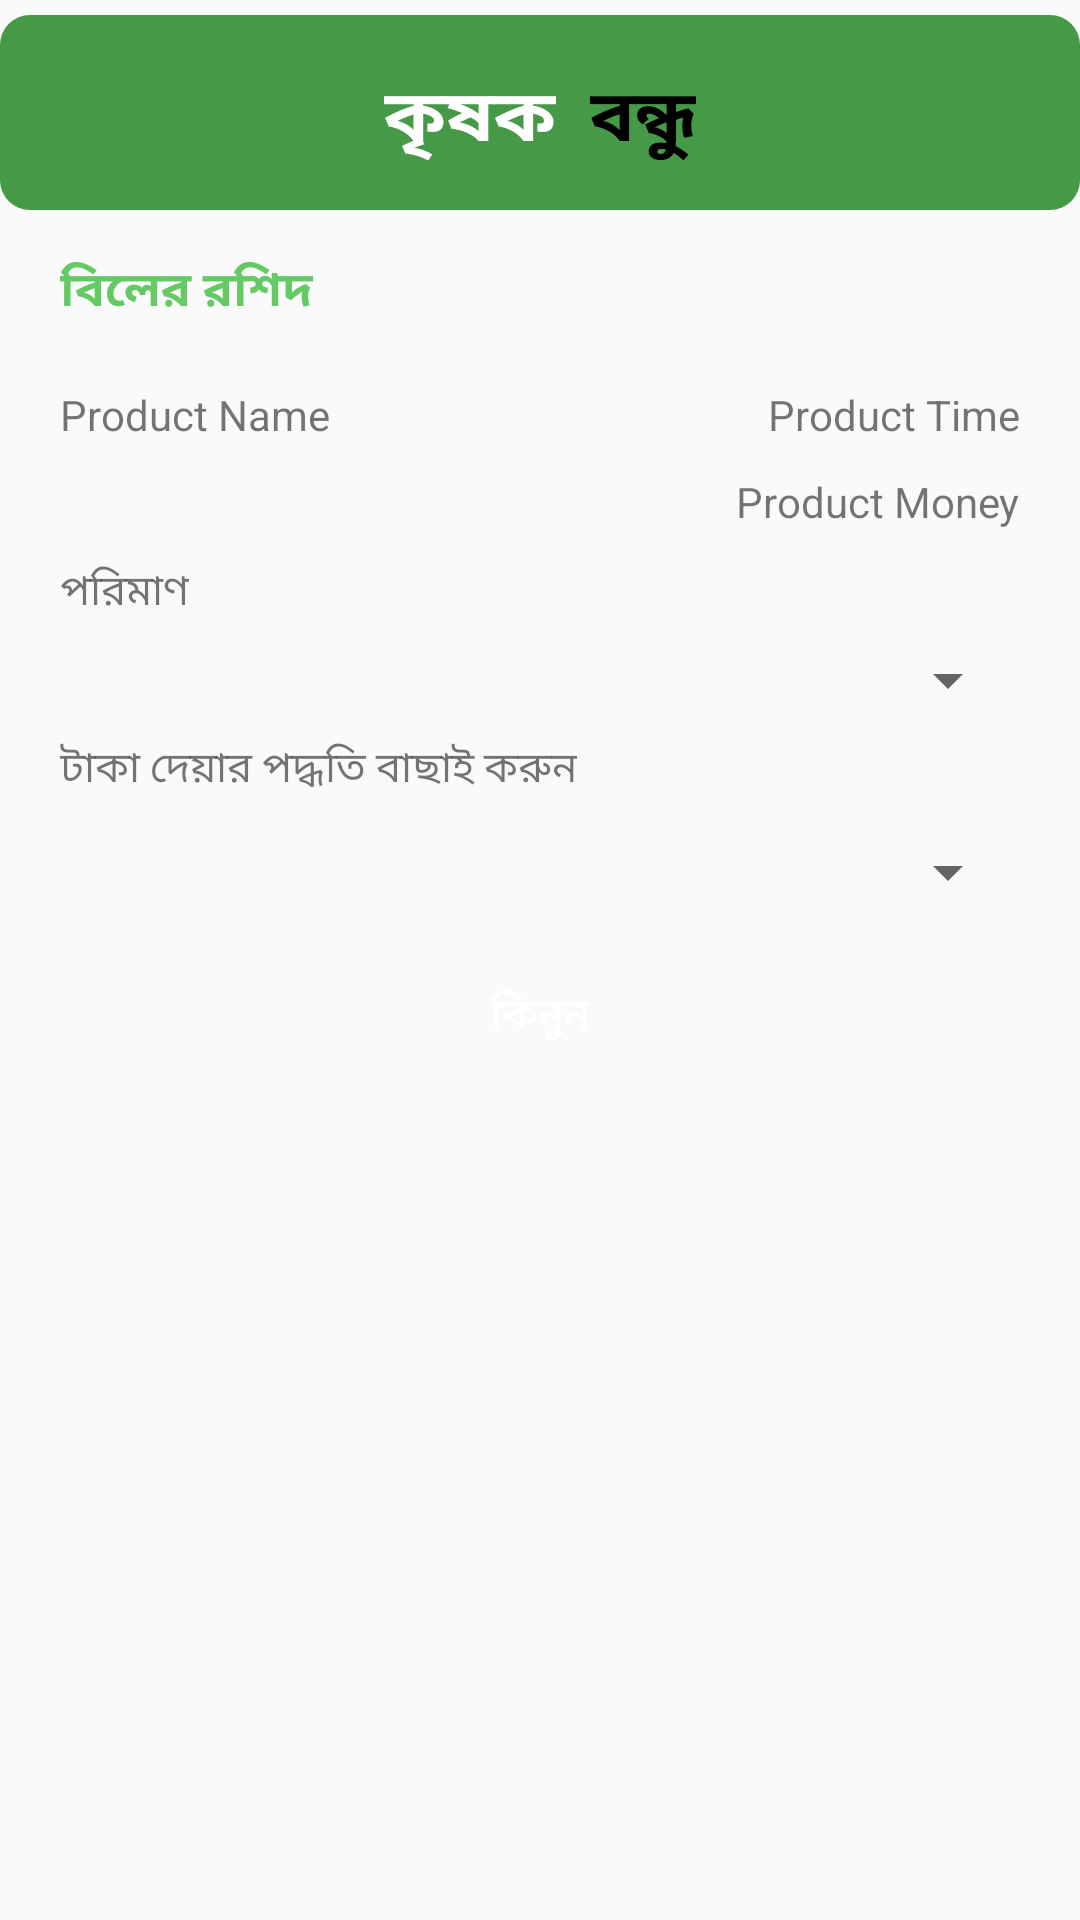

This screen was rendered from an Android layout file. Write that file and the resources it references.
<!-- AndroidManifest.xml: application theme AppTheme -->
<!-- res/layout/activity_payment_page.xml -->
<?xml version="1.0" encoding="utf-8"?>
<RelativeLayout xmlns:android="http://schemas.android.com/apk/res/android"
    xmlns:app="http://schemas.android.com/apk/res-auto"
    xmlns:tools="http://schemas.android.com/tools"
    android:layout_width="match_parent"
    android:layout_height="match_parent"
    tools:context=".payment_page">

    <RelativeLayout
        android:id="@+id/head"
        android:layout_width="match_parent"
        android:layout_height="wrap_content"
        android:layout_marginTop="5sp"
        android:background="@drawable/shapebar">
        <RelativeLayout
            android:layout_width="112dp"
            android:layout_height="40dp"
            android:layout_marginTop="5sp"
            android:layout_centerInParent="true">
            <TextView
                android:id="@+id/header_1"
                android:layout_width="wrap_content"
                android:layout_height="wrap_content"
                android:padding="4dp"
                android:text="কৃষক"
                android:textColor="@color/white"
                android:textSize="24dp"
                android:textStyle="bold" />

            <TextView
                android:id="@+id/header_2"
                android:layout_width="wrap_content"
                android:layout_height="wrap_content"
                android:layout_alignParentRight="true"
                android:padding="4dp"
                android:text="বন্ধু"
                android:textColor="@color/black"
                android:textSize="24dp"
                android:textStyle="bold" />

        </RelativeLayout>
    </RelativeLayout>
    <RelativeLayout
        android:layout_width="match_parent"
        android:layout_height="wrap_content"
        android:layout_below="@+id/head">
        <TextView
            android:id="@+id/first"
            android:layout_width="wrap_content"
            android:layout_height="wrap_content"
            android:layout_alignParentLeft="true"
            android:layout_marginLeft="20sp"
            android:layout_marginTop="15sp"
            android:text="@string/payment3"
            android:textSize="16sp"
            android:textColor="@color/green"
            android:textStyle="bold" />

        <TextView
            android:id="@+id/product_name_payment"
            android:layout_width="150sp"
            android:layout_height="wrap_content"
            android:layout_below="@+id/first"
            android:layout_marginLeft="20sp"
            android:layout_marginTop="20sp"
            android:text="Product Name"></TextView>
        <TextView
            android:id="@+id/product_time_payment"
            android:layout_width="wrap_content"
            android:layout_height="wrap_content"
            android:text="Product Time"
            android:layout_below="@+id/first"
            android:layout_alignParentRight="true"
            android:layout_marginTop="20sp"
            android:layout_marginRight="20sp"
            >
        </TextView>
        <TextView
            android:id="@+id/product_value_payment"
            android:layout_width="wrap_content"
            android:layout_height="wrap_content"
            android:text="Product Money"
            android:layout_below="@+id/product_time_payment"
            android:layout_alignParentRight="true"
            android:layout_marginTop="10sp"
            android:layout_marginRight="20sp"
            >
        </TextView>
        <TextView
            android:id="@+id/product_quantity_payment"
            android:layout_width="wrap_content"
            android:layout_height="wrap_content"
            android:text="@string/payment1"
            android:layout_below="@+id/product_value_payment"
            android:layout_alignParentLeft="true"
            android:layout_marginTop="10sp"
            android:layout_marginLeft="20sp"
            >
        </TextView>
        <Spinner
            android:id="@+id/spinner"
            android:layout_width="fill_parent"
            android:layout_height="18sp"
            android:layout_marginTop="10sp"
            android:layout_marginLeft="20sp"
            android:layout_marginRight="20sp"
            android:layout_below="@+id/product_quantity_payment"
            />
        <TextView
            android:id="@+id/p2"
            android:layout_width="wrap_content"
            android:layout_height="wrap_content"
            android:text="@string/payment2"
            android:layout_below="@+id/spinner"
            android:layout_alignParentLeft="true"
            android:layout_marginTop="10sp"
            android:layout_marginLeft="20sp"
            >
        </TextView>
        <Spinner
            android:id="@+id/spinner2"
            android:layout_width="fill_parent"
            android:layout_height="28sp"
            android:layout_marginTop="10sp"
            android:layout_marginLeft="20sp"
            android:layout_marginRight="20sp"
            android:layout_below="@+id/p2"
            />
        <Button
            android:layout_width="match_parent"
            android:layout_height="wrap_content"
            android:id="@+id/btn_buy"
            android:layout_marginLeft="20sp"
            android:layout_marginRight="20sp"
            android:layout_marginTop="10dp"
            android:background="@drawable/shape1"
            android:textColor="@android:color/white"
            android:text="@string/payment4"
            android:layout_below="@+id/spinner2" />
    </RelativeLayout>

</RelativeLayout>
<!-- resources referenced by this layout -->
<resources>
  <color name="black">#FF000000</color>
  <color name="green">#65CA65</color>
  <color name="white">#FFFFFFFF</color>
  <!-- drawable shapebar (drawable) -->
  <?xml version="1.0" encoding="utf-8"?>
  <shape xmlns:android="http://schemas.android.com/apk/res/android"
      android:shape="rectangle">
      <solid
          android:color="@color/krishok"/>
      <corners
          android:radius="10dp"/>
      <padding
          android:top="10dp"
          android:bottom="10dp"
          android:left="20dp"
          android:right="20dp"/>
  </shape>
  <string name="payment1">পরিমাণ</string>
  <string name="payment2">টাকা দেয়ার পদ্ধতি বাছাই করুন</string>
  <string name="payment3">বিলের রশিদ</string>
  <string name="payment4">কিনুন</string>
  <style name="AppTheme" parent="Theme.AppCompat.DayNight.NoActionBar">
          
          <item name="colorPrimary">@color/purple_500</item>
          <item name="colorPrimaryVariant">@color/purple_700</item>
          <item name="colorOnPrimary">@color/white</item>
          
          <item name="colorSecondary">@color/teal_200</item>
          <item name="colorSecondaryVariant">@color/teal_700</item>
          <item name="colorOnSecondary">@color/black</item>
          
          <item name="android:statusBarColor">@color/green</item>
          
      </style>
  <color name="krishok">#469946</color>
  <color name="purple_500">#FF6200EE</color>
  <color name="purple_700">#FF3700B3</color>
  <color name="teal_200">#FF03DAC5</color>
  <color name="teal_700">#FF018786</color>
</resources>
